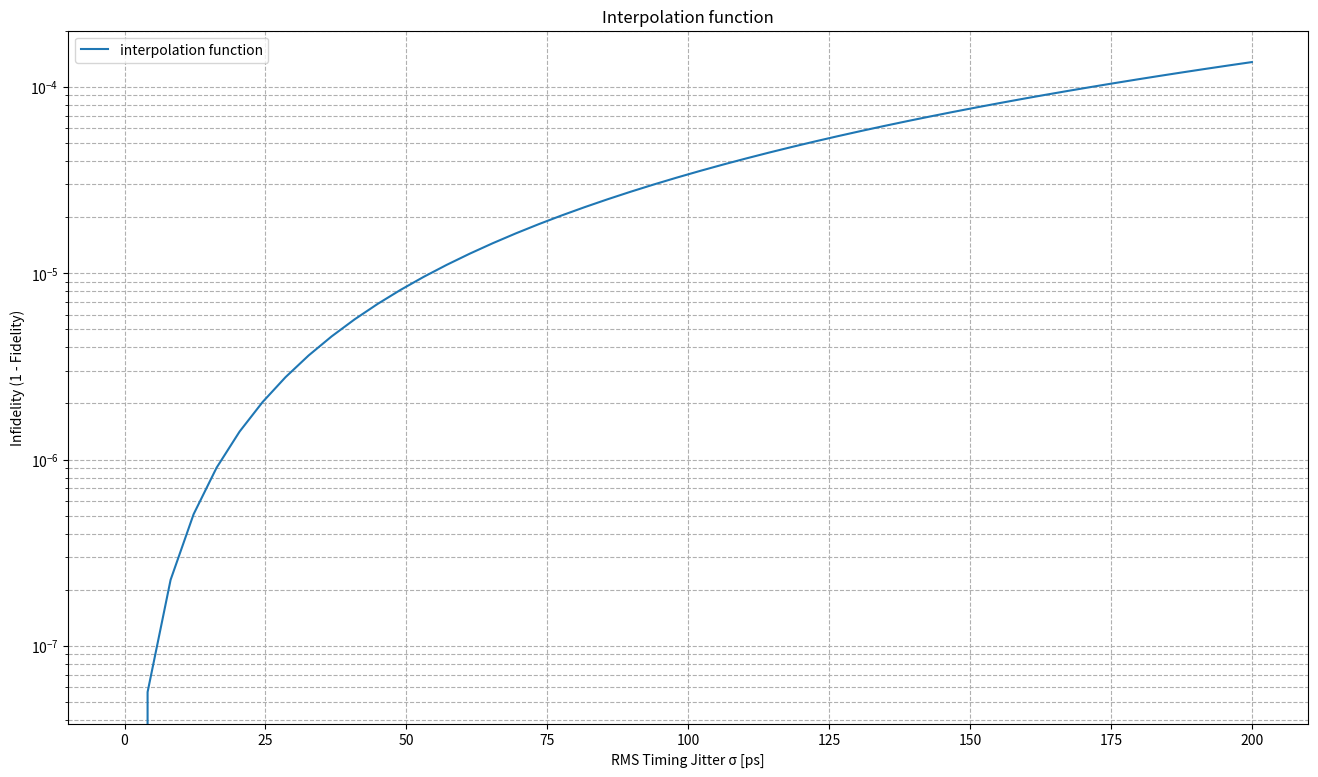
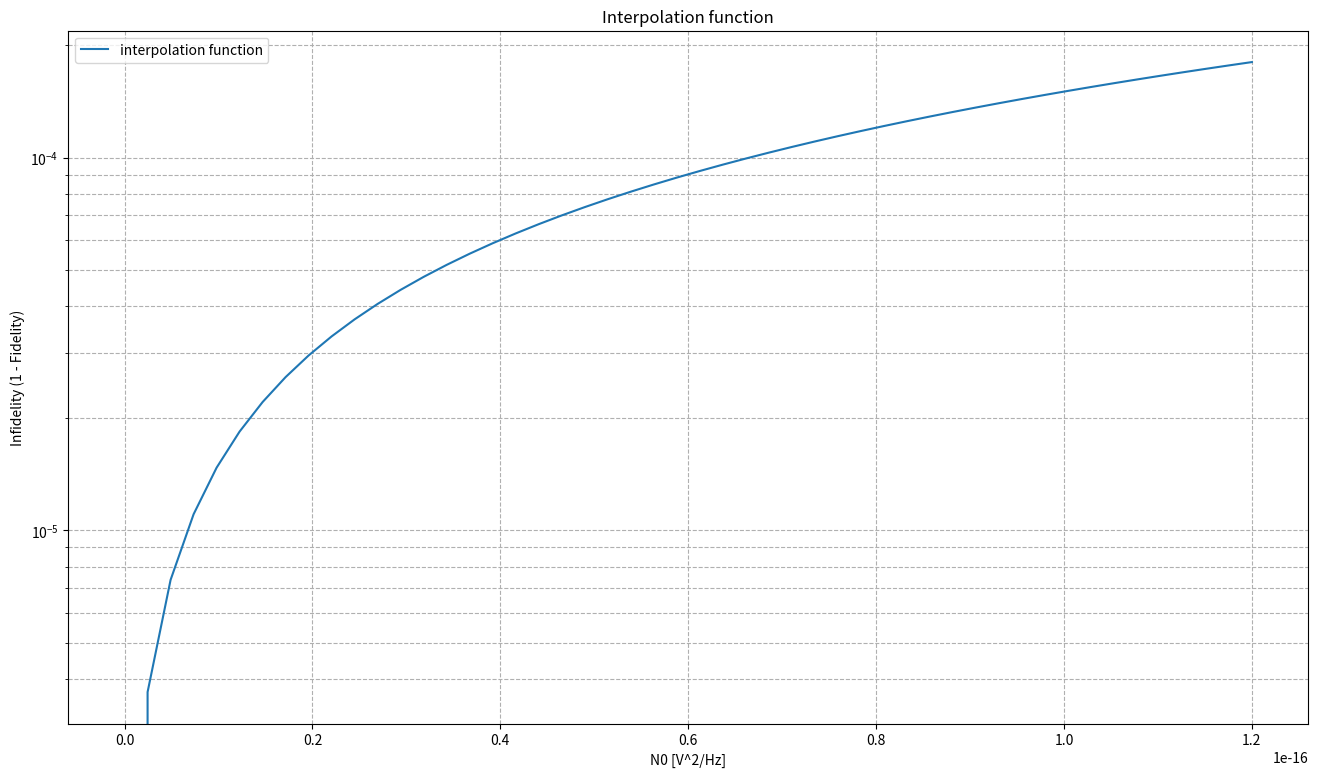
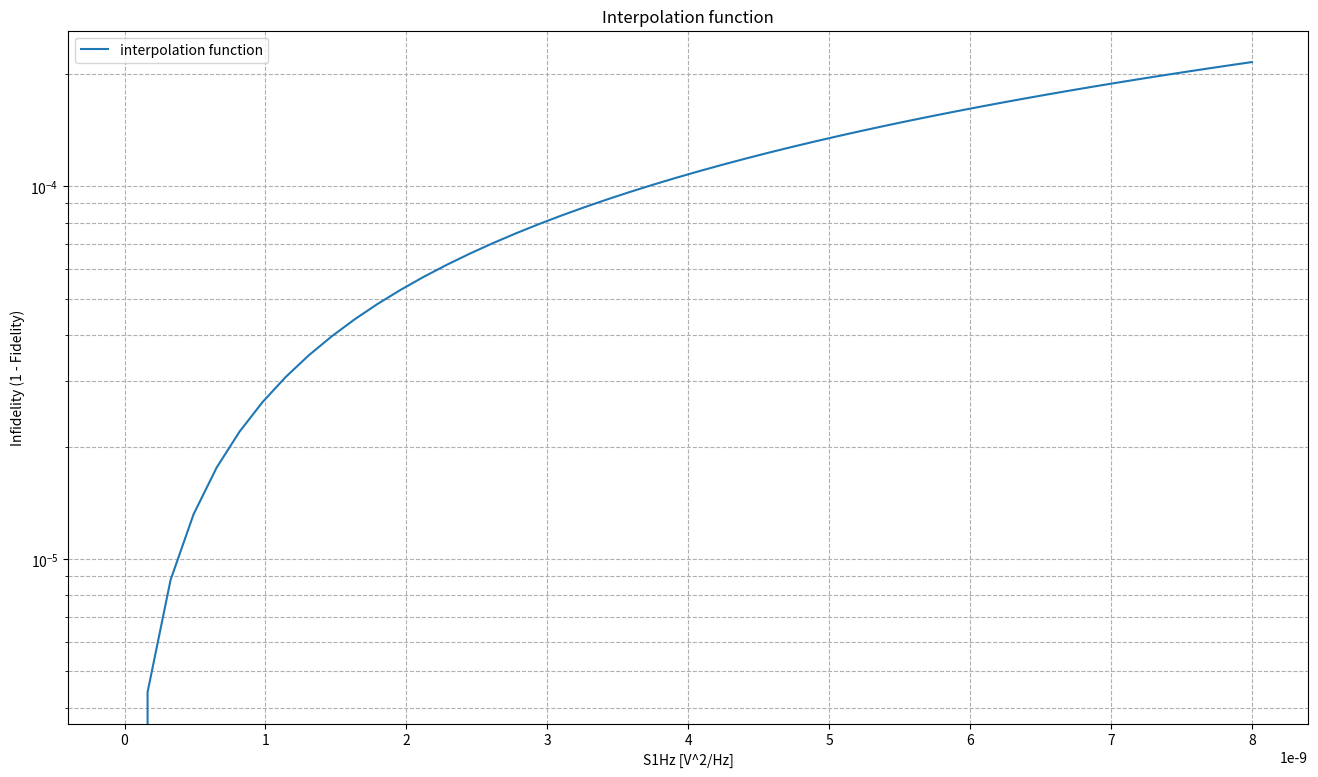

Generate these figures, in order, with matplotlib:
import matplotlib.pyplot as plt
import numpy as np

J = 20e6

theta2 = np.arctan(np.sqrt(8))

x = np.linspace(0,200)*1e-12 #rms value of Jitter

#Formula for infidelity depending on rms value of jitter
inF = np.sqrt(2)*(4+3*np.cos(theta2/2)**2)*(x*J)**2

plt.figure(figsize=(16,9))
plt.plot(x*1e12,inF,label = "interpolation function")
plt.xlabel("RMS Timing Jitter σ [ps]")
plt.ylabel("Infidelity (1 - Fidelity)")
plt.yscale('log')
plt.title("Interpolation function")
plt.legend()
plt.grid(True, which="both", ls="--")
plt.tight_layout
plt.show()

alpha = 25
# theta_avg = np.arctan(np.sqrt(8))
theta_avg = (2*np.pi-np.arctan(np.sqrt(8)))/3

N0 = np.linspace(0,1.2)*1e-16

N= 4000
T = 60e-9

# T = 120e-9
# N = 8000
dT = T/N
fs = N/T
f_cutoff = 100e6

inF = (4+3*np.cos(theta2/2)**2)*(alpha*theta_avg)**2*np.sqrt(2)*N0*f_cutoff

plt.figure(figsize=(16,9))
plt.plot(N0,inF,label = "interpolation function")
plt.xlabel("N0 [V^2/Hz]")
plt.ylabel("Infidelity (1 - Fidelity)")
plt.yscale('log')
plt.title("Interpolation function")
plt.legend()
plt.grid(True, which="both", ls="--")
plt.tight_layout
plt.show()


S1Hz = np.linspace(0,8)*1e-9
inF = (4+3*np.cos(theta2/2)**2)*(alpha*theta_avg)**2*np.sqrt(2)*S1Hz*np.log(f_cutoff/(fs/N))

plt.figure(figsize=(16,9))
plt.plot(S1Hz,inF,label = "interpolation function")
plt.xlabel("S1Hz [V^2/Hz]")
plt.ylabel("Infidelity (1 - Fidelity)")
plt.yscale('log')
plt.title("Interpolation function")
plt.legend()
plt.grid(True, which="both", ls="--")
plt.tight_layout
plt.show()
